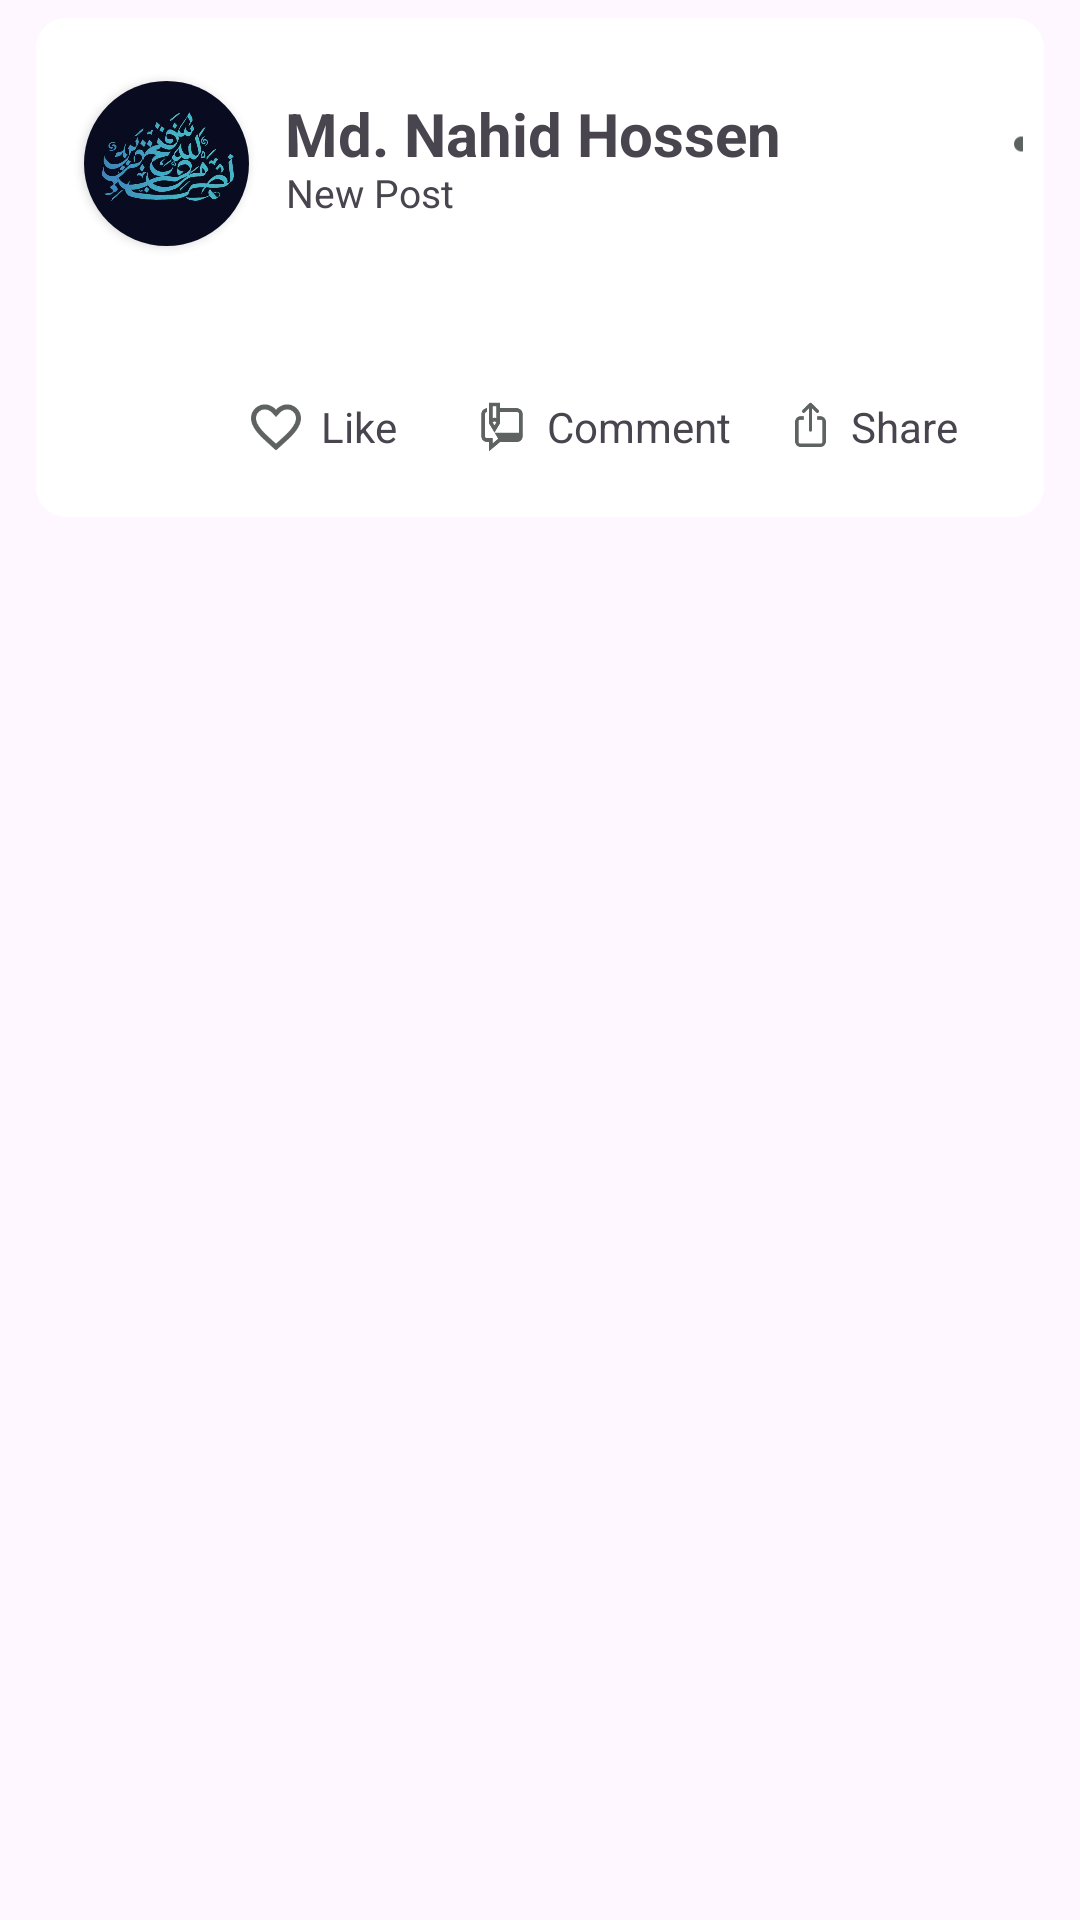

Produce the Android XML layout that renders to this screen, including the resource entries it uses.
<!-- AndroidManifest.xml: application theme Theme.SocalX -->
<!-- res/layout/post.xml -->
<?xml version="1.0" encoding="utf-8"?>
<LinearLayout xmlns:android="http://schemas.android.com/apk/res/android"
    android:layout_width="match_parent"
    xmlns:app="http://schemas.android.com/apk/res-auto"
    android:orientation="vertical"
    android:layout_height="match_parent">

<LinearLayout
    android:layout_width="match_parent"
    android:layout_height="wrap_content"
    android:layout_marginLeft="12dp"
    android:layout_marginRight="12dp"
    android:layout_marginTop="6dp"
    android:layout_marginBottom="6dp"
    android:orientation="vertical"
    android:paddingBottom="15dp"
    android:background="@drawable/postback"
    >

    <LinearLayout
        android:layout_width="match_parent"
        android:layout_height="75dp"
        android:layout_margin="7dp"
        android:orientation="horizontal">

        <androidx.cardview.widget.CardView
            android:layout_width="55dp"
            android:layout_height="55dp"
            app:cardCornerRadius="250dp"
            android:layout_marginLeft="9dp"
            android:layout_marginTop="4dp"
            android:layout_gravity="center">

            <ImageView
                android:layout_width="55dp"
                android:layout_height="55dp"
                android:src="@drawable/profile"
                />

        </androidx.cardview.widget.CardView>

        <LinearLayout
            android:layout_width="220dp"
            android:layout_height="match_parent"
            android:layout_gravity="center"
            android:orientation="vertical">

            <TextView
                android:layout_width="wrap_content"
                android:layout_height="wrap_content"
                android:text="Md. Nahid Hossen"
                android:textSize="20dp"
                android:gravity="center"
                android:layout_marginLeft="12dp"
                android:layout_marginTop="18dp"
                android:textStyle="bold"
                />
            <TextView
                android:layout_width="wrap_content"
                android:layout_height="wrap_content"
                android:text="New Post"
                android:textSize="13dp"
                android:gravity="center"
                android:layout_marginLeft="12dp"
                android:layout_marginTop="-3dp"
                />



        </LinearLayout>
        <ImageView
            android:id="@+id/imageView2"
            android:layout_width="30dp"
            android:layout_height="30dp"
            android:layout_marginLeft="30dp"
            android:layout_marginTop="20dp"
            android:src="@drawable/more" />
    </LinearLayout>

    <TextView
        android:layout_width="wrap_content"
        android:layout_height="wrap_content"
        android:padding="10dp"
        android:layout_marginLeft="70dp"
        android:layout_marginTop="-17dp"
        android:id="@+id/ppostText"
        android:text=""
        />
    <ImageView
        android:layout_width="match_parent"
        android:layout_height="200dp"
        android:padding="7dp"
        android:visibility="gone"
        android:layout_marginLeft="70dp"
        android:layout_marginRight="15dp"
        android:id="@+id/ppostimage"
        />
    <LinearLayout
        android:layout_width="match_parent"
        android:layout_height="30dp"
        android:layout_marginTop="10dp"
        android:orientation="horizontal"
        >
        <ImageView
            android:layout_width="20dp"
            android:layout_height="20dp"
            android:src="@drawable/like"
            android:layout_gravity="center"
            android:layout_marginLeft="70dp"
            />
        <TextView
            android:layout_width="wrap_content"
            android:layout_height="wrap_content"
            android:text="Like"
            android:layout_marginLeft="5dp"
            android:layout_gravity="center"
            />
        <ImageView
            android:layout_width="20dp"
            android:layout_height="20dp"
            android:src="@drawable/comment"
            android:layout_gravity="center"
            android:layout_marginLeft="25dp"
            />
        <TextView
            android:layout_width="wrap_content"
            android:layout_height="wrap_content"
            android:text="Comment"
            android:layout_marginLeft="5dp"
            android:layout_gravity="center"
            />
        <ImageView
            android:layout_width="17dp"
            android:layout_height="17dp"
            android:src="@drawable/share"
            android:layout_gravity="center"
            android:layout_marginLeft="18dp"
            />
        <TextView
            android:layout_width="wrap_content"
            android:layout_height="wrap_content"
            android:text="Share"
            android:layout_marginLeft="5dp"
            android:layout_gravity="center"
            />






    </LinearLayout>




</LinearLayout>

</LinearLayout>
<!-- resources referenced by this layout -->
<resources>
  <!-- drawable comment: png bitmap (drawable, 1596 bytes) -->
  <!-- drawable like: png bitmap (drawable, 2058 bytes) -->
  <!-- drawable more: png bitmap (drawable, 417 bytes) -->
  <!-- drawable postback (drawable) -->
  <?xml version="1.0" encoding="utf-8"?>
  <selector xmlns:android="http://schemas.android.com/apk/res/android">
      <item>
          <shape xmlns:android="http://schemas.android.com/apk/res/android" android:shape="rectangle">
              <solid android:color="#FFFFFF" />
              <corners android:radius="10dp" />
          </shape>
      </item>
  </selector>
  <!-- drawable profile: jpg bitmap (drawable, 23180 bytes) -->
  <!-- drawable share: png bitmap (drawable, 903 bytes) -->
  <style name="Theme.SocalX" parent="Base.Theme.SocalX" />
  <style name="Base.Theme.SocalX" parent="Theme.Material3.DayNight.NoActionBar">
          
          <item name="colorPrimary">#F7F6F6</item>
      </style>
</resources>
